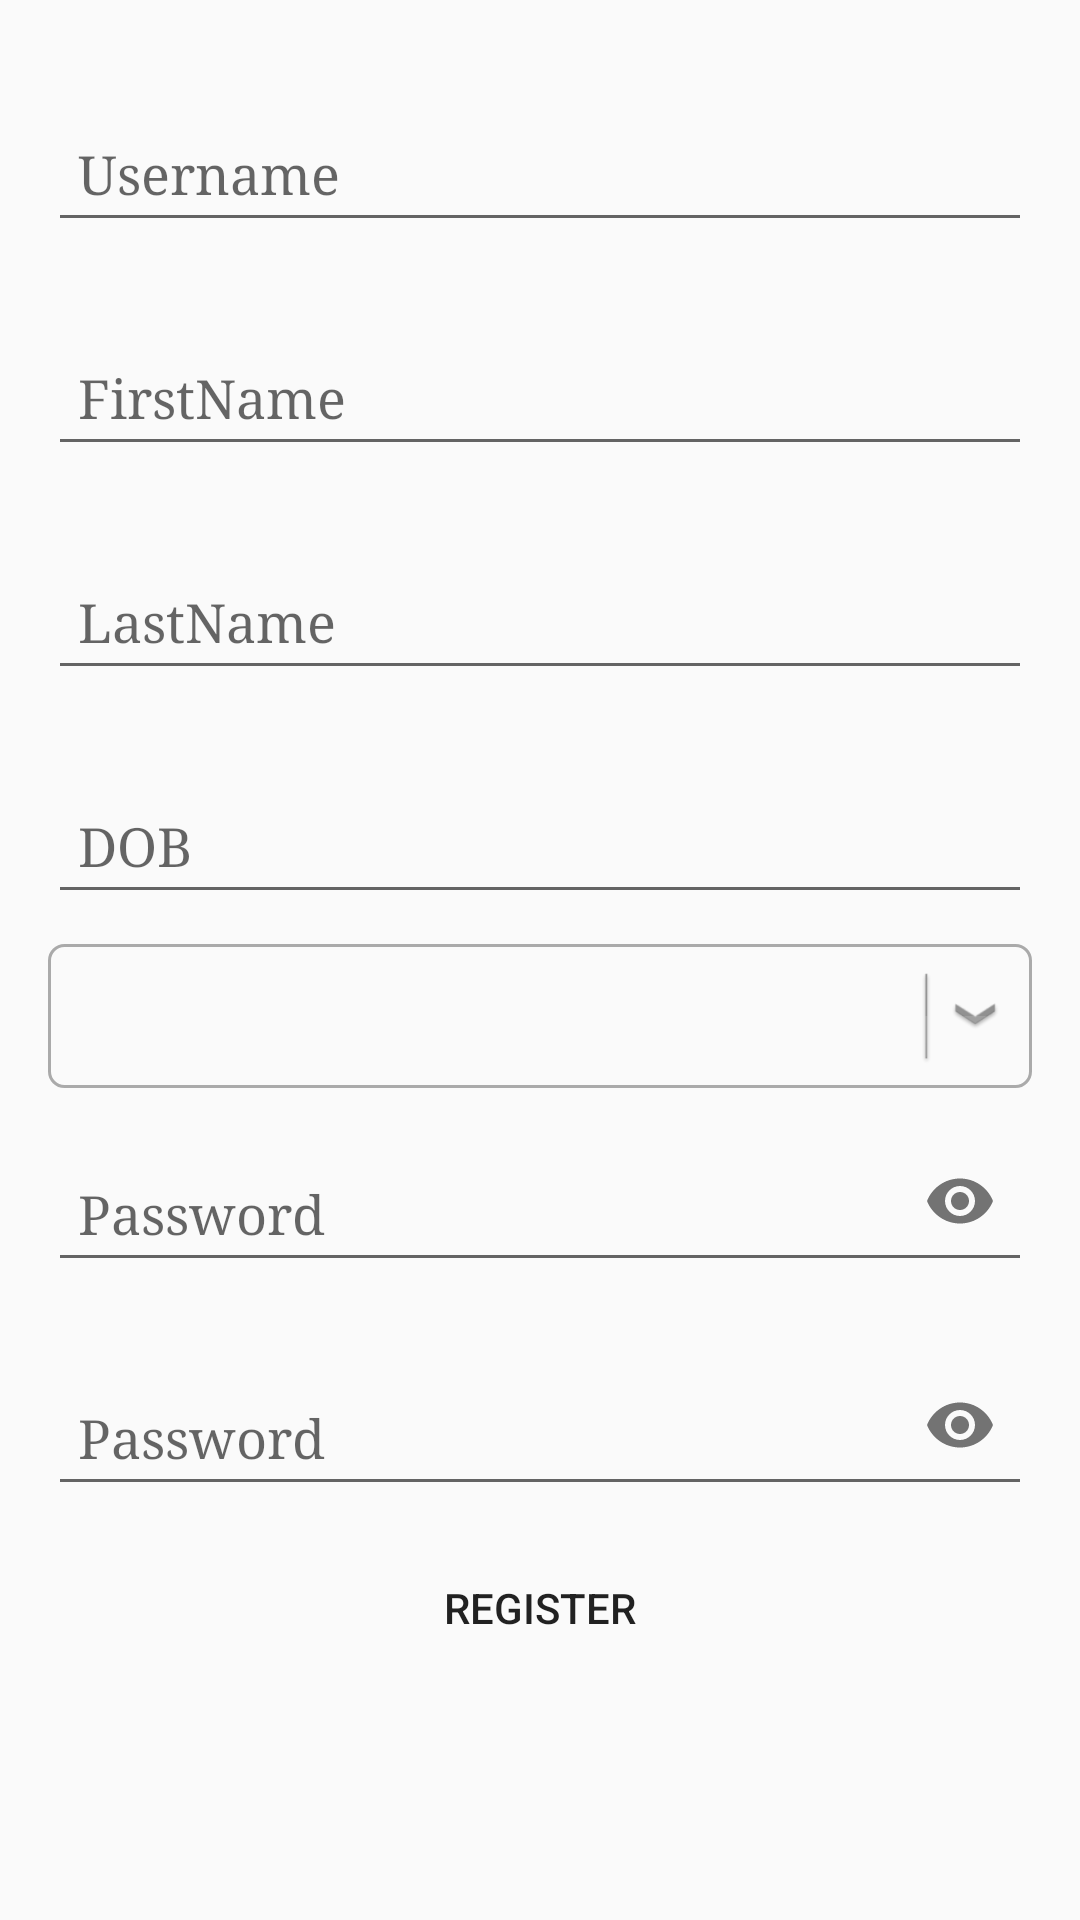

Layout XML and referenced resources for this Android screen:
<!-- AndroidManifest.xml: application theme AppTheme -->
<!-- res/layout/activity_registers.xml -->
<?xml version="1.0" encoding="utf-8"?>
<ScrollView
    xmlns:android="http://schemas.android.com/apk/res/android"
    xmlns:app="http://schemas.android.com/apk/res-auto"
    xmlns:tools="http://schemas.android.com/tools"
    android:layout_width="match_parent"
    android:padding="16dp"
    android:layout_height="match_parent"
    tools:context=".Register">
    <RelativeLayout
        android:layout_width="match_parent"
        android:layout_height="match_parent">

    <android.support.design.widget.TextInputLayout
        android:layout_width="match_parent"
        android:id="@+id/reguser"
        android:layout_height="wrap_content">

        <EditText
            android:fontFamily="serif"
            android:paddingLeft="10dp"
            android:paddingTop="20dp"
            android:paddingBottom="10dp"
            android:layout_width="match_parent"
            android:layout_height="wrap_content"
            android:id="@+id/regusername"
            android:inputType="text"
            android:maxLines="1"
            android:hint="Username"
            android:layout_marginBottom="10dp"/>

    </android.support.design.widget.TextInputLayout>

    <android.support.design.widget.TextInputLayout
        android:layout_width="match_parent"
        android:id="@+id/regnam"
        android:layout_below="@+id/reguser"
        android:layout_height="wrap_content">

        <EditText
            android:fontFamily="serif"
            android:paddingLeft="10dp"
            android:paddingTop="20dp"
            android:paddingBottom="10dp"
            android:layout_width="match_parent"
            android:layout_height="wrap_content"
            android:id="@+id/regName"
            android:inputType="text"
            android:maxLines="1"
            android:hint="FirstName"
            android:layout_marginBottom="10dp"/>

    </android.support.design.widget.TextInputLayout>

    <android.support.design.widget.TextInputLayout
        android:layout_width="match_parent"
        android:id="@+id/regsurn"
        android:layout_below="@+id/regnam"
        android:layout_height="wrap_content">

        <EditText
            android:fontFamily="serif"
            android:paddingLeft="10dp"
            android:paddingTop="20dp"
            android:paddingBottom="10dp"
            android:layout_width="match_parent"
            android:layout_height="wrap_content"
            android:id="@+id/regsurname"
            android:inputType="text"
            android:maxLines="1"
            android:hint="LastName"
            android:layout_marginBottom="10dp"/>

    </android.support.design.widget.TextInputLayout>

    <android.support.design.widget.TextInputLayout
        android:layout_width="match_parent"
        android:id="@+id/regdb"
        android:layout_below="@+id/regsurn"
        android:layout_height="wrap_content">

        <EditText
            android:fontFamily="serif"
            android:paddingLeft="10dp"
            android:paddingTop="20dp"
            android:paddingBottom="10dp"
            android:layout_width="match_parent"
            android:layout_height="wrap_content"
            android:id="@+id/regDOB"
            android:inputType="text"
            android:maxLines="1"
            android:hint="DOB"
            android:layout_marginBottom="10dp"/>

    </android.support.design.widget.TextInputLayout>

        <RelativeLayout
            android:layout_below="@id/regdb"
            android:id="@+id/Rlayout"
            android:layout_width="match_parent"
            android:layout_height="wrap_content"
            android:layout_weight=".28"
            android:background="@drawable/background"
            android:orientation="horizontal">

            <Spinner
                android:id="@+id/sp_role"
                android:layout_width="match_parent"
                android:layout_height="wrap_content"
                android:layout_centerVertical="true"
                android:layout_gravity="center"
                android:background="@android:color/transparent"
                android:gravity="center"
                android:layout_marginLeft="5dp"
                android:spinnerMode="dropdown" />

            <ImageView
                android:layout_width="wrap_content"
                android:layout_height="wrap_content"
                android:layout_alignParentRight="true"
                android:layout_centerVertical="true"
                android:layout_gravity="center"
                android:src="@mipmap/down" />

        </RelativeLayout>


 <android.support.design.widget.TextInputLayout
        android:layout_width="match_parent"
        android:layout_height="wrap_content"
         android:id="@+id/regpass"
        android:layout_below="@id/Rlayout"
        app:passwordToggleEnabled="true">

        <EditText
            android:fontFamily="serif"
            android:paddingLeft="10dp"
            android:paddingTop="20dp"
            android:paddingBottom="10dp"
            android:layout_width="match_parent"
            android:layout_height="wrap_content"
            android:id="@+id/regpassword"
            android:inputType="textPassword"
            android:maxLines="1"
            android:hint="Password"
            android:layout_marginBottom="10dp"/>

    </android.support.design.widget.TextInputLayout>

    <android.support.design.widget.TextInputLayout
        android:layout_width="match_parent"
        android:id="@+id/regcon"
        android:layout_height="wrap_content"
        android:layout_below="@id/regpass"
        app:passwordToggleEnabled="true">

        <EditText
            android:fontFamily="serif"
            android:paddingLeft="10dp"
            android:paddingTop="20dp"
            android:paddingBottom="10dp"
            android:layout_width="match_parent"
            android:layout_height="wrap_content"
            android:id="@+id/regConfpassword"
            android:inputType="textPassword"
            android:maxLines="1"
            android:hint="Password"
            android:layout_marginBottom="10dp"/>

    </android.support.design.widget.TextInputLayout>

        <Button
            android:layout_below="@+id/regcon"
            android:background="@drawable/button_background"
            android:id="@+id/btnreg"
            android:layout_width="match_parent"
            android:layout_height="wrap_content"
            android:text="Register"/>

    </RelativeLayout>
</ScrollView>
<!-- resources referenced by this layout -->
<resources>
  <!-- drawable background (drawable) -->
  <?xml version="1.0" encoding="utf-8"?>
  <shape xmlns:android="http://schemas.android.com/apk/res/android">
      <solid android:color="@android:color/transparent" />
      <corners android:radius="5dp" />
      <stroke
          android:width="1dp"
          android:color="@android:color/darker_gray"/>
  </shape>
  <!-- mipmap down: png bitmap (mipmap-hdpi, 1257 bytes) -->
  <style name="AppTheme" parent="Theme.AppCompat.Light.DarkActionBar">
          
          <item name="colorPrimary">@color/colorPrimary</item>
          <item name="colorPrimaryDark">@color/colorPrimaryDark</item>
          <item name="colorAccent">@color/colorAccent</item>
      </style>
  <color name="colorPrimary">#d81b60</color>
  <color name="colorPrimaryDark">#a00037</color>
  <color name="colorAccent">#ff5c8d</color>
</resources>
